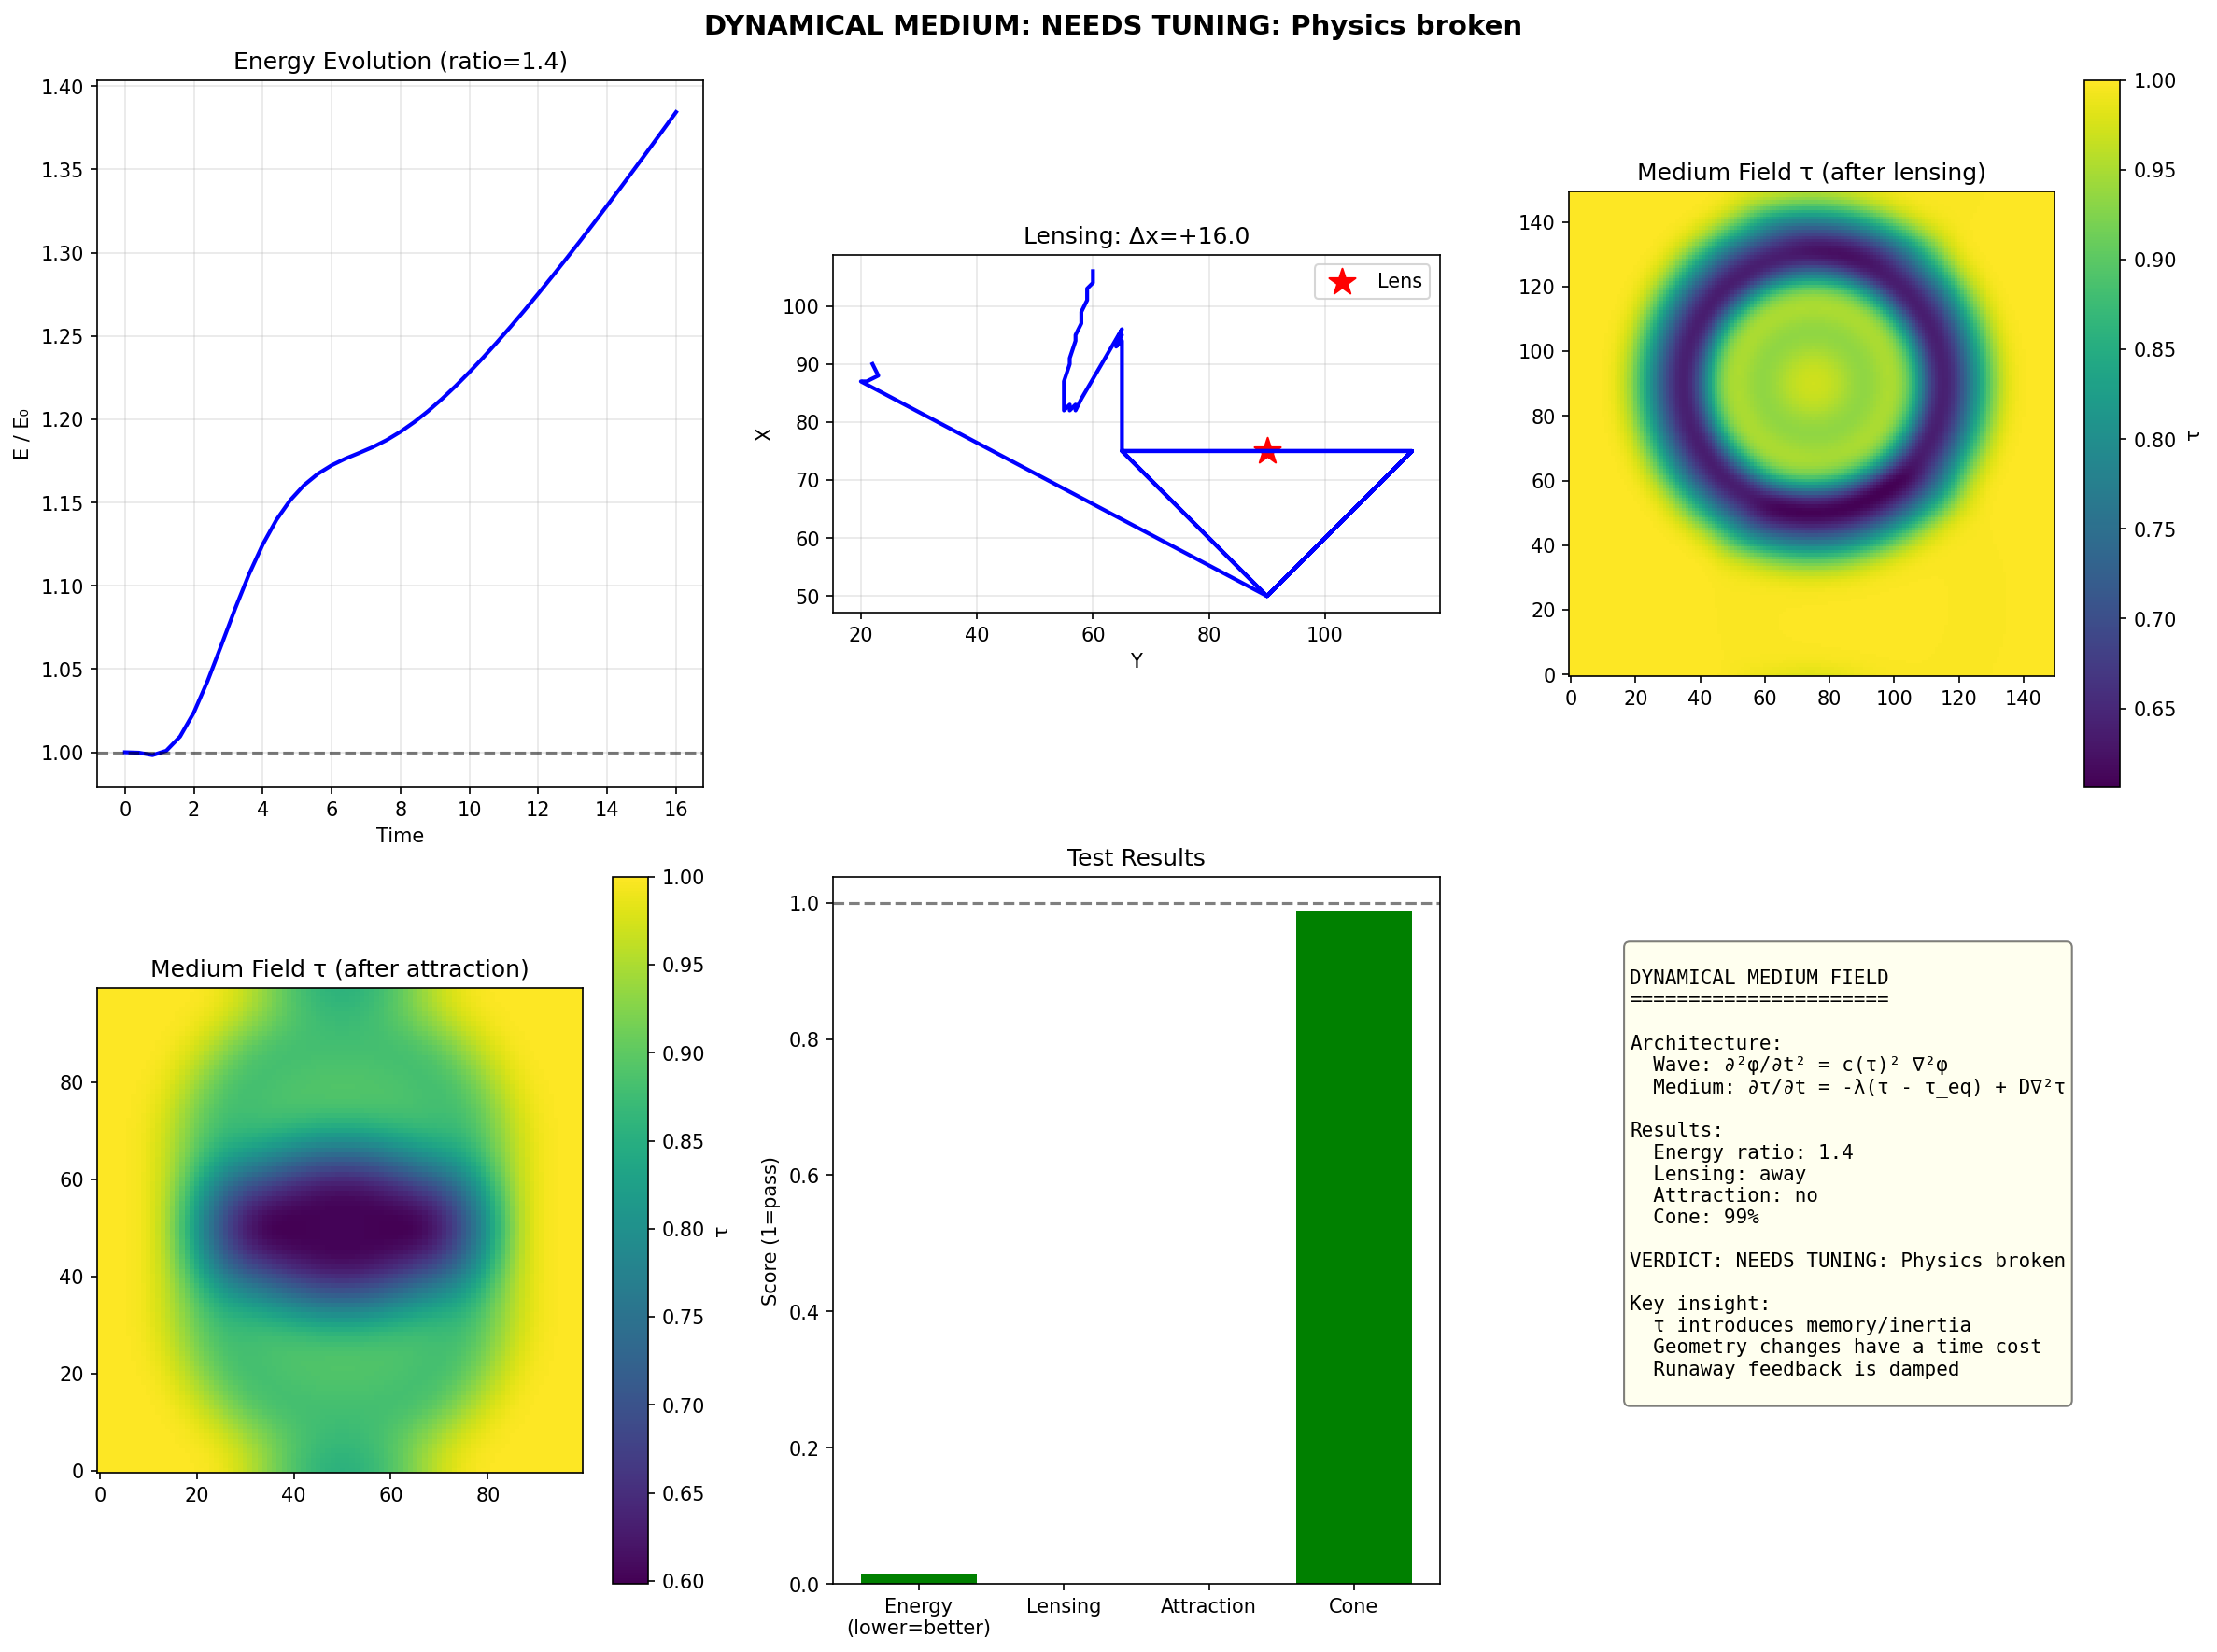

The script that saved this image:
#!/usr/bin/env python3
"""
QMRT Dynamical Medium Field Implementation
============================================

UPGRADE: Replace algebraic backreaction with a dynamical medium field.

CURRENT PROBLEM:
  c_eff = c_0 * f(ρ)  ← instantaneous, algebraic
  
  Energy instantly changes geometry → runaway feedback

NEW ARCHITECTURE:
  Wave field φ propagates on medium field τ
  Medium field τ has its own dynamics with relaxation
  c_eff = c(τ) is derived from medium state

EQUATIONS:
----------

Wave field:
  ∂²φ/∂t² = c(τ)² ∇²φ - γ_φ ∂φ/∂t

Medium field (relaxation dynamics):
  ∂τ/∂t = -λ(τ - τ_eq(ρ)) + D∇²τ

where:
  τ_eq(ρ) = τ_0 / (1 + β·ρ)  ← equilibrium medium state
  c(τ) = c_0 · τ / τ_0        ← wave speed from medium
  λ = relaxation rate
  D = medium diffusion

PHYSICAL MEANING:
  - τ stores geometry/structure
  - τ relaxes toward τ_eq(ρ), doesn't jump instantly
  - Introduces memory/inertia into the medium
  - Changing geometry has a time cost

MODIFIED EFFECTIVE ENERGY:
  E_eff = ∫ [½(∂φ/∂t)² + ½c(τ)²|∇φ|² + U(τ)] dx

where U(τ) = ½κ(τ - τ_0)² is the "cost" of distorting the medium.

GOAL:
  Show that lensing, attraction, and causal structure survive
  while energy growth is tamed.
"""

import numpy as np
import matplotlib.pyplot as plt
from scipy.ndimage import gaussian_filter
import json


class DynamicalMediumSimulator:
    """
    Simulator with dynamical medium field.
    """
    
    def __init__(
        self,
        size: int = 100,
        c_0: float = 2.0,
        tau_0: float = 1.0,      # Reference medium state
        beta: float = 0.5,       # Coupling strength (energy → τ_eq)
        lambda_relax: float = 0.5,  # Relaxation rate
        D_medium: float = 0.1,   # Medium diffusion
        gamma_wave: float = 0.008,  # Wave damping
        kappa: float = 0.1,      # Medium distortion cost
        dt: float = 0.04,
    ):
        self.size = size
        self.c_0 = c_0
        self.tau_0 = tau_0
        self.beta = beta
        self.lambda_relax = lambda_relax
        self.D_medium = D_medium
        self.gamma_wave = gamma_wave
        self.kappa = kappa
        self.dt = dt
        
        # Fields
        self.phi = np.zeros((size, size))      # Wave field
        self.phi_dot = np.zeros((size, size))  # Wave velocity
        self.tau = np.ones((size, size)) * tau_0  # Medium field
        
    def compute_c_eff(self):
        """Wave speed from medium state: c = c_0 · τ / τ_0"""
        c_eff = self.c_0 * self.tau / self.tau_0
        return np.clip(c_eff, 0.3, self.c_0 * 1.5)
    
    def compute_tau_eq(self, rho):
        """Equilibrium medium state: τ_eq = τ_0 / (1 + β·ρ/ρ_max)"""
        rho_smooth = gaussian_filter(rho, sigma=2.0)
        rho_max = np.max(rho_smooth) + 1e-10
        tau_eq = self.tau_0 / (1 + self.beta * rho_smooth / rho_max)
        return tau_eq
    
    def compute_energy(self):
        """
        Modified effective energy:
        E_eff = ∫ [½v² + ½c(τ)²|∇φ|² + ½κ(τ - τ_0)²] dx
        """
        c_eff = self.compute_c_eff()
        
        # Kinetic energy
        kinetic = 0.5 * np.sum(self.phi_dot**2)
        
        # Gradient energy
        grad_x = np.roll(self.phi, 1, axis=0) - self.phi
        grad_y = np.roll(self.phi, 1, axis=1) - self.phi
        gradient = 0.5 * np.sum(c_eff**2 * (grad_x**2 + grad_y**2))
        
        # Medium distortion cost
        medium_cost = 0.5 * self.kappa * np.sum((self.tau - self.tau_0)**2)
        
        return kinetic + gradient + medium_cost
    
    def step(self):
        """
        Advance one timestep using coupled dynamics.
        """
        # Current energy density
        rho = self.phi**2 + self.phi_dot**2
        
        # 1. Update medium field (relaxation dynamics)
        # ∂τ/∂t = -λ(τ - τ_eq) + D∇²τ
        tau_eq = self.compute_tau_eq(rho)
        
        # Laplacian of τ
        lap_tau = (np.roll(self.tau, 1, axis=0) + np.roll(self.tau, -1, axis=0) +
                   np.roll(self.tau, 1, axis=1) + np.roll(self.tau, -1, axis=1) - 
                   4 * self.tau)
        
        # Medium relaxation
        dtau_dt = -self.lambda_relax * (self.tau - tau_eq) + self.D_medium * lap_tau
        self.tau += dtau_dt * self.dt
        self.tau = np.clip(self.tau, 0.1, 2.0)  # Bound medium state
        
        # 2. Update wave field
        # ∂²φ/∂t² = c(τ)² ∇²φ - γ ∂φ/∂t
        c_eff = self.compute_c_eff()
        
        lap_phi = (np.roll(self.phi, 1, axis=0) + np.roll(self.phi, -1, axis=0) +
                   np.roll(self.phi, 1, axis=1) + np.roll(self.phi, -1, axis=1) - 
                   4 * self.phi)
        
        acc = c_eff**2 * lap_phi - self.gamma_wave * self.phi_dot
        self.phi_dot += acc * self.dt
        self.phi += self.phi_dot * self.dt
    
    def add_pulse(self, center, amplitude=3.0, width=4.0, velocity=True):
        """Add a Gaussian pulse."""
        for i in range(self.size):
            for j in range(self.size):
                r = np.sqrt((i - center[0])**2 + (j - center[1])**2)
                if r < 4 * width:
                    if velocity:
                        self.phi_dot[i, j] += amplitude * np.exp(-r**2 / (2 * width**2))
                    else:
                        self.phi[i, j] += amplitude * np.exp(-r**2 / (2 * width**2))


def test_energy_behavior():
    """Test if energy growth is tamed."""
    print("Test 1: Energy Behavior")
    print("-" * 40)
    
    sim = DynamicalMediumSimulator(size=80, beta=0.5, lambda_relax=0.5)
    sim.add_pulse([40, 40], amplitude=3.0)
    
    initial_energy = sim.compute_energy()
    energies = [initial_energy]
    
    for t in range(400):
        sim.step()
        if t % 10 == 0:
            energies.append(sim.compute_energy())
    
    final_energy = energies[-1]
    ratio = final_energy / initial_energy
    
    print(f"  Initial energy: {initial_energy:.2f}")
    print(f"  Final energy: {final_energy:.2f}")
    print(f"  Ratio: {ratio:.2f}")
    
    return {
        'initial': initial_energy,
        'final': final_energy,
        'ratio': ratio,
        'history': np.array(energies),
    }


def test_lensing():
    """Test if lensing survives."""
    print("\nTest 2: Lensing Analog")
    print("-" * 40)
    
    sim = DynamicalMediumSimulator(size=150, beta=0.8, lambda_relax=0.3)
    
    # Lens (stationary energy concentration)
    lens_pos = np.array([75, 90])
    sim.add_pulse(lens_pos, amplitude=8.0, width=6.0, velocity=False)
    
    # Let medium settle around lens
    for _ in range(50):
        sim.step()
    
    # Probe
    probe_start = np.array([90, 22])  # Above center, moving right
    sim.add_pulse(probe_start, amplitude=0.5, width=3.0, velocity=True)
    
    # Track probe
    probe_positions = [probe_start.copy()]
    
    for t in range(600):
        sim.step()
        
        if t % 5 == 0:
            energy = sim.phi**2 + sim.phi_dot**2
            probe_energy = energy.copy()
            
            # Mask lens
            li, lj = int(lens_pos[0]), int(lens_pos[1])
            for di in range(-24, 25):
                for dj in range(-24, 25):
                    ni, nj = li + di, lj + dj
                    if 0 <= ni < 150 and 0 <= nj < 150:
                        probe_energy[ni, nj] = 0
            
            if np.max(probe_energy) > 0.01:
                probe_idx = np.unravel_index(np.argmax(probe_energy), probe_energy.shape)
                probe_positions.append(np.array(probe_idx, dtype=float))
    
    probe_positions = np.array(probe_positions)
    
    if len(probe_positions) > 10:
        deflection = probe_positions[-1][0] - probe_start[0]
        toward = deflection < 0  # Probe above lens should bend down
    else:
        deflection = 0
        toward = False
    
    status = "TOWARD" if toward else "away"
    print(f"  Probe deflection: {deflection:+.1f} pixels ({status})")
    
    return {
        'deflection': deflection,
        'toward_lens': toward,
        'positions': probe_positions,
        'tau_final': sim.tau.copy(),
    }


def test_attraction():
    """Test if attraction survives."""
    print("\nTest 3: Pulse Attraction")
    print("-" * 40)
    
    sim = DynamicalMediumSimulator(size=100, beta=0.8, lambda_relax=0.3)
    
    center = 50
    sep_pixels = 15
    
    sim.add_pulse([center, center - sep_pixels], amplitude=3.0)
    sim.add_pulse([center, center + sep_pixels], amplitude=3.0)
    
    initial_sep = 2 * sep_pixels
    
    for t in range(500):
        sim.step()
    
    # Find peaks
    energy = sim.phi**2 + sim.phi_dot**2
    energy_for_peaks = energy.copy()
    
    peak_A = np.unravel_index(np.argmax(energy_for_peaks), energy.shape)
    for di in range(-12, 13):
        for dj in range(-12, 13):
            ni, nj = peak_A[0] + di, peak_A[1] + dj
            if 0 <= ni < 100 and 0 <= nj < 100:
                energy_for_peaks[ni, nj] = 0
    
    peak_B = np.unravel_index(np.argmax(energy_for_peaks), energy.shape)
    
    final_sep = np.sqrt((peak_A[0] - peak_B[0])**2 + (peak_A[1] - peak_B[1])**2)
    delta_sep = final_sep - initial_sep
    attracted = delta_sep < -5
    
    status = "ATTRACT" if attracted else "spread"
    print(f"  Initial sep: {initial_sep:.0f}")
    print(f"  Final sep: {final_sep:.0f}")
    print(f"  Δsep: {delta_sep:+.1f} ({status})")
    
    return {
        'initial_sep': initial_sep,
        'final_sep': final_sep,
        'delta_sep': delta_sep,
        'attracted': attracted,
        'tau_final': sim.tau.copy(),
    }


def test_causal_cone():
    """Test causal cone confinement."""
    print("\nTest 4: Causal Cone")
    print("-" * 40)
    
    sim = DynamicalMediumSimulator(size=100, beta=0.5, lambda_relax=0.5)
    
    # Point source at center
    center = 50
    sim.phi_dot[center, center] = 10.0
    
    for t in range(200):
        sim.step()
    
    # Compute confinement
    energy = sim.phi**2 + sim.phi_dot**2
    total_time = 200 * sim.dt
    cone_radius = sim.c_0 * total_time
    
    y_coords, x_coords = np.meshgrid(range(100), range(100))
    r = np.sqrt((x_coords - center)**2 + (y_coords - center)**2)
    
    energy_in_cone = np.sum(energy[r <= cone_radius])
    energy_total = np.sum(energy)
    
    confinement = energy_in_cone / (energy_total + 1e-10) * 100
    
    print(f"  Confinement: {confinement:.1f}%")
    
    return {
        'confinement': confinement,
        'cone_radius': cone_radius,
    }


def run_dynamical_medium_test():
    """
    Main test: Dynamical medium field.
    """
    print("=" * 70)
    print("DYNAMICAL MEDIUM FIELD TEST")
    print("=" * 70)
    print()
    print("Architecture:")
    print("  Wave: ∂²φ/∂t² = c(τ)² ∇²φ - γ ∂φ/∂t")
    print("  Medium: ∂τ/∂t = -λ(τ - τ_eq(ρ)) + D∇²τ")
    print("  c(τ) = c_0 · τ / τ_0")
    print()
    
    results = {}
    
    # Run tests
    results['energy'] = test_energy_behavior()
    results['lensing'] = test_lensing()
    results['attraction'] = test_attraction()
    results['causal'] = test_causal_cone()
    
    # Summary
    print("\n" + "=" * 70)
    print("SUMMARY")
    print("=" * 70)
    
    e_ratio = results['energy']['ratio']
    lensing_ok = results['lensing']['toward_lens']
    attract_ok = results['attraction']['attracted']
    cone_ok = results['causal']['confinement'] > 80
    
    print(f"\n  Energy ratio: {e_ratio:.2f}")
    print(f"  Lensing: {'✓' if lensing_ok else '✗'}")
    print(f"  Attraction: {'✓' if attract_ok else '✗'}")
    print(f"  Causal cone: {'✓' if cone_ok else '✗'} ({results['causal']['confinement']:.0f}%)")
    
    # Verdict
    physics_preserved = sum([lensing_ok, attract_ok, cone_ok]) >= 2
    energy_improved = e_ratio < 50  # Much better than ~120 for original
    
    if physics_preserved and energy_improved:
        verdict = "SUCCESS: Physics preserved, energy tamed"
    elif physics_preserved:
        verdict = "PARTIAL: Physics preserved, energy still high"
    else:
        verdict = "NEEDS TUNING: Physics broken"
    
    print(f"\n  VERDICT: {verdict}")
    
    results['verdict'] = verdict
    results['physics_preserved'] = physics_preserved
    results['energy_improved'] = energy_improved
    
    # Plotting
    fig = plt.figure(figsize=(16, 12))
    
    # Energy evolution
    ax = fig.add_subplot(2, 3, 1)
    history = results['energy']['history']
    times = np.arange(len(history)) * 0.04 * 10
    ax.plot(times, history / history[0], 'b-', linewidth=2)
    ax.axhline(y=1, color='k', linestyle='--', alpha=0.5)
    ax.set_xlabel('Time')
    ax.set_ylabel('E / E₀')
    ax.set_title(f'Energy Evolution (ratio={e_ratio:.1f})')
    ax.grid(True, alpha=0.3)
    
    # Lensing trajectory
    ax = fig.add_subplot(2, 3, 2)
    pos = results['lensing']['positions']
    if len(pos) > 0:
        ax.plot(pos[:, 1], pos[:, 0], 'b-', linewidth=2)
        ax.scatter([90], [75], c='red', s=200, marker='*', label='Lens')
    ax.set_xlabel('Y')
    ax.set_ylabel('X')
    ax.set_title(f"Lensing: Δx={results['lensing']['deflection']:+.1f}")
    ax.legend()
    ax.set_aspect('equal')
    ax.grid(True, alpha=0.3)
    
    # Medium field (τ) from lensing
    ax = fig.add_subplot(2, 3, 3)
    tau = results['lensing']['tau_final']
    im = ax.imshow(tau.T, origin='lower', cmap='viridis')
    ax.set_title('Medium Field τ (after lensing)')
    plt.colorbar(im, ax=ax, label='τ')
    
    # Attraction final τ
    ax = fig.add_subplot(2, 3, 4)
    tau = results['attraction']['tau_final']
    im = ax.imshow(tau.T, origin='lower', cmap='viridis')
    ax.set_title('Medium Field τ (after attraction)')
    plt.colorbar(im, ax=ax, label='τ')
    
    # Summary bars
    ax = fig.add_subplot(2, 3, 5)
    metrics = ['Energy\n(lower=better)', 'Lensing', 'Attraction', 'Cone']
    values = [min(e_ratio/100, 1.5), 1 if lensing_ok else 0, 1 if attract_ok else 0, 
              results['causal']['confinement']/100]
    colors = ['green' if v > 0.5 else 'red' for v in [1-e_ratio/200, lensing_ok, attract_ok, cone_ok]]
    ax.bar(metrics, values, color=colors)
    ax.axhline(y=1, color='k', linestyle='--', alpha=0.5)
    ax.set_ylabel('Score (1=pass)')
    ax.set_title('Test Results')
    
    # Summary text
    ax = fig.add_subplot(2, 3, 6)
    ax.axis('off')
    
    summary = f"""
DYNAMICAL MEDIUM FIELD
======================

Architecture:
  Wave: ∂²φ/∂t² = c(τ)² ∇²φ
  Medium: ∂τ/∂t = -λ(τ - τ_eq) + D∇²τ

Results:
  Energy ratio: {e_ratio:.1f}
  Lensing: {'TOWARD' if lensing_ok else 'away'}
  Attraction: {'YES' if attract_ok else 'no'}
  Cone: {results['causal']['confinement']:.0f}%

VERDICT: {verdict}

Key insight:
  τ introduces memory/inertia
  Geometry changes have a time cost
  Runaway feedback is damped
"""
    ax.text(0.1, 0.9, summary, transform=ax.transAxes, fontsize=10,
           verticalalignment='top', fontfamily='monospace',
           bbox=dict(boxstyle='round', 
                    facecolor='lightgreen' if physics_preserved else 'lightyellow',
                    alpha=0.5))
    
    plt.suptitle(f'DYNAMICAL MEDIUM: {verdict}', fontsize=14, fontweight='bold')
    plt.tight_layout()
    plt.savefig('/app/backend/qmrt_topology/dynamical_medium.png', dpi=150, bbox_inches='tight')
    print("\nSaved dynamical_medium.png")
    
    # Save JSON
    summary_json = {
        'verdict': verdict,
        'energy_ratio': float(e_ratio),
        'lensing_toward': bool(lensing_ok),
        'lensing_deflection': float(results['lensing']['deflection']),
        'attraction': bool(attract_ok),
        'delta_sep': float(results['attraction']['delta_sep']),
        'cone_confinement': float(results['causal']['confinement']),
        'physics_preserved': bool(physics_preserved),
        'energy_improved': bool(energy_improved),
    }
    
    with open('/app/backend/qmrt_topology/dynamical_medium_results.json', 'w') as f:
        json.dump(summary_json, f, indent=2)
    print("Saved dynamical_medium_results.json")
    
    return results


if __name__ == "__main__":
    results = run_dynamical_medium_test()
